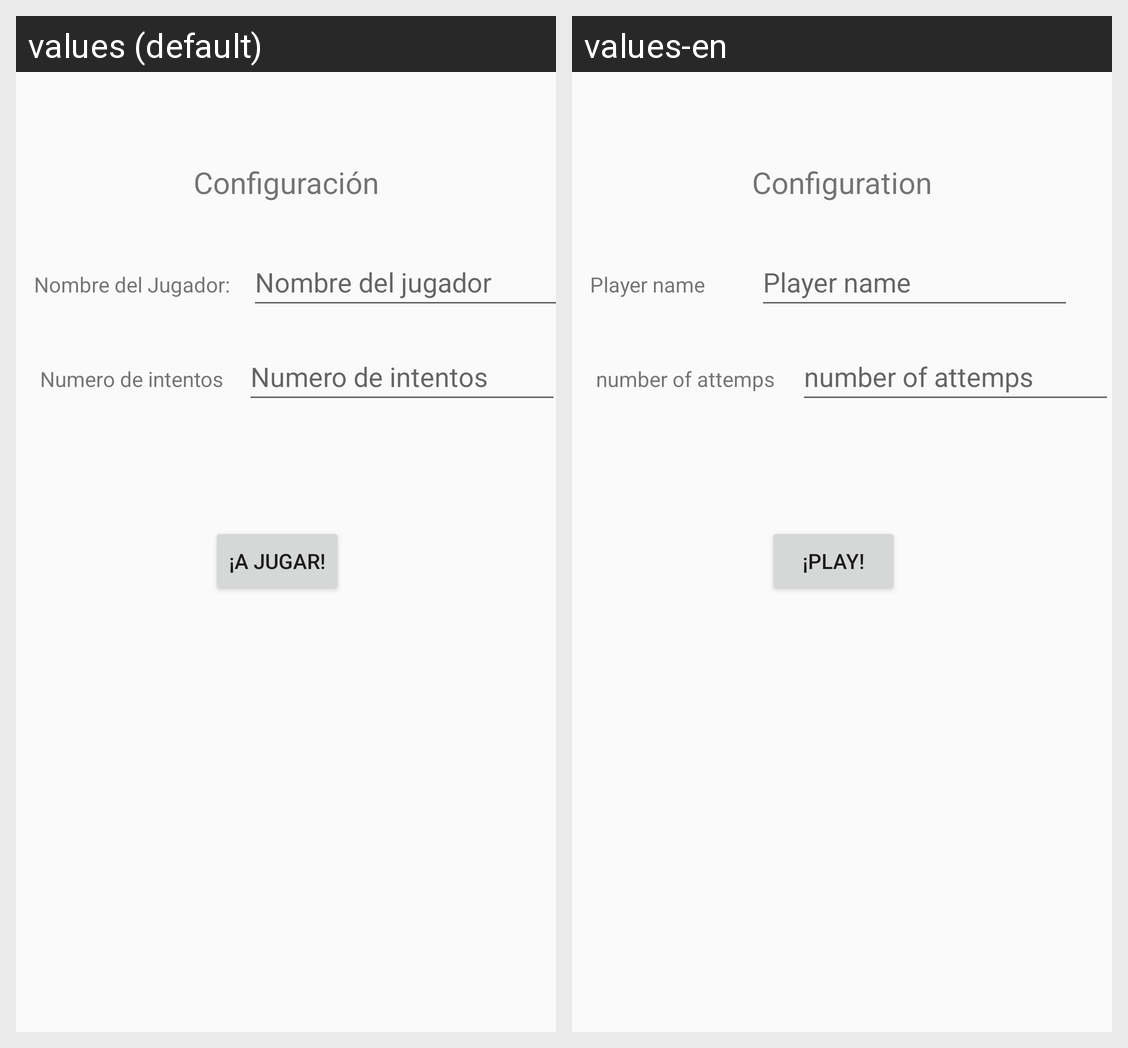

The same Android screen rendered under two of its app's locales, left to right. List the strings drawn on it with the default value and each locale's translation.
Android screen res/layout/activity_config.xml rendered under 2 locales, left to right: values (default), values-en. Device: Nexus 5 (rendered at 1080×1920; each locale shown at half size, 540×960, under a caption strip naming it); theme Theme.GuessNumer.
Strings drawn on this screen, with the default value and each locale's value (text and hints the layout hard-codes, and strings that could not be matched under every locale, appear in the picture but are not listed):

configuracion
  values: Configuración
  values-en: Configuration

hideJugador
  values: Nombre del jugador
  values-en: Player name

hideNumeroIntentos
  values: Numero de intentos
  values-en: number of attemps

nameJugador
  values: Nombre del Jugador:
  values-en: Player name

numeroIntentos
  values: Numero de intentos
  values-en: number of attemps

enviar
  values: ¡A jugar!
  values-en: ¡Play!
